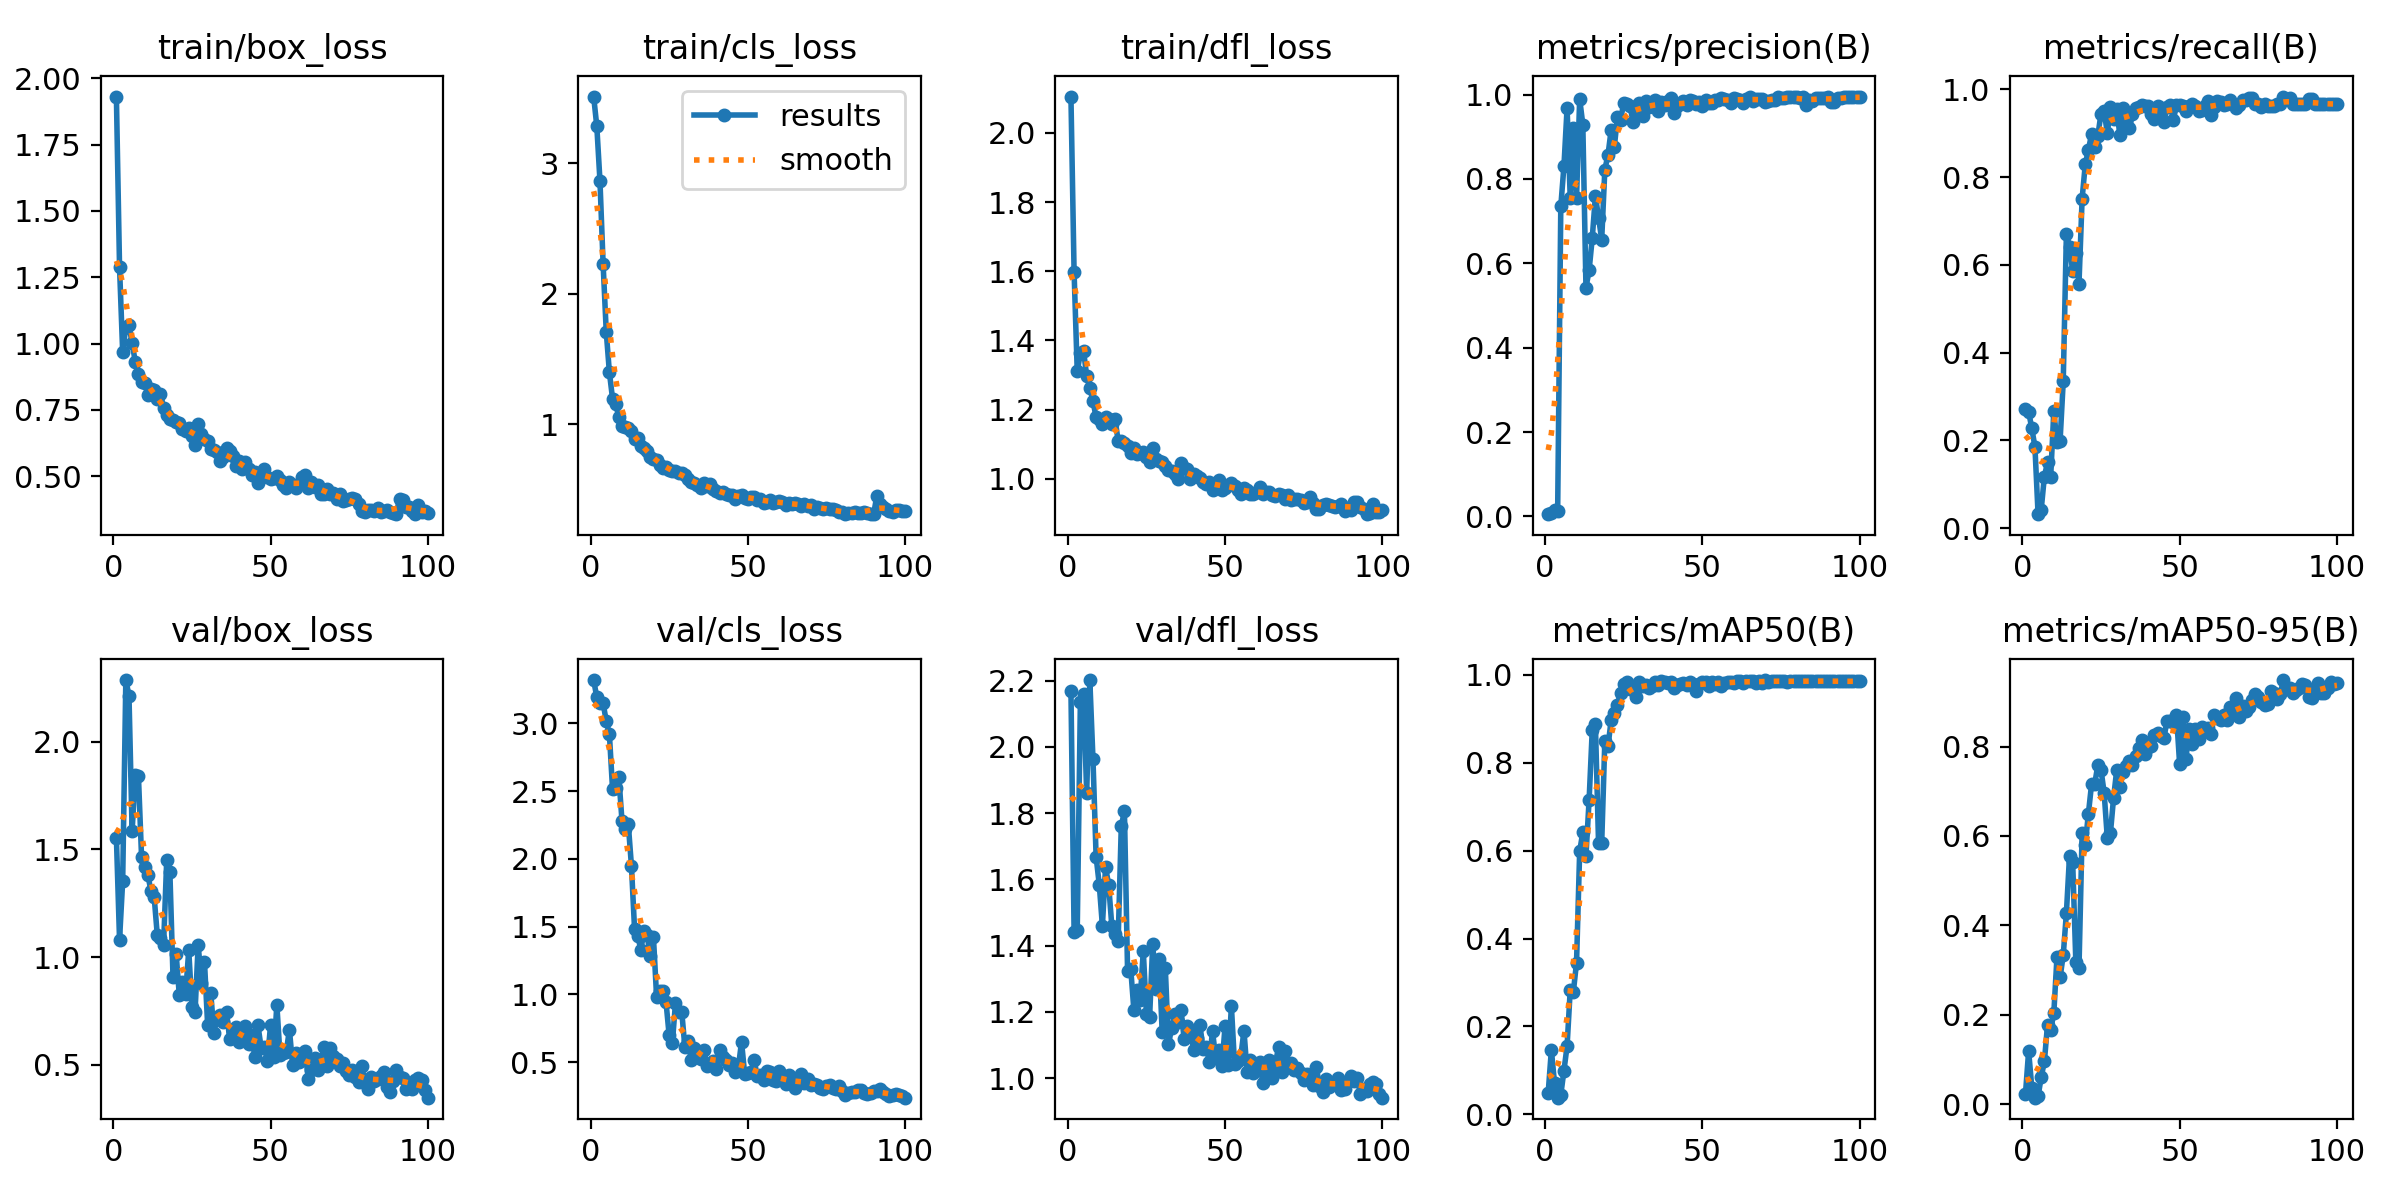

The table this chart was drawn from, first rows:
epoch, time, train/box_loss, train/cls_loss, train/dfl_loss, metrics/precision(B), metrics/recall(B), metrics/mAP50(B), metrics/mAP50-95(B), val/box_loss, val/cls_loss, val/dfl_loss, lr/pg0, lr/pg1, lr/pg2
1, 3.168, 1.931, 3.512, 2.105, 0.00534, 0.2715, 0.0497, 0.02318, 1.555, 3.32, 2.17, 0.0001, 0.0001, 0.0001
2, 6.764, 1.289, 3.284, 1.598, 0.0081, 0.2655, 0.1463, 0.1186, 1.081, 3.193, 1.443, 0.0002122, 0.0002122, 0.0002122
3, 9.722, 0.9666, 2.867, 1.311, 0.0145, 0.2275, 0.07153, 0.03685, 1.354, 3.149, 1.446, 0.0003222, 0.0003222, 0.0003222
4, 12.79, 1.062, 2.232, 1.362, 0.01254, 0.1856, 0.03794, 0.0142, 2.287, 3.149, 2.137, 0.0004298, 0.0004298, 0.0004298
5, 15.87, 1.068, 1.709, 1.371, 0.735, 0.03194, 0.04453, 0.01706, 2.214, 3.018, 2.161, 0.0005352, 0.0005352, 0.0005352
6, 18.84, 1.001, 1.399, 1.298, 0.8306, 0.0425, 0.09953, 0.06025, 1.585, 2.92, 1.861, 0.0006384, 0.0006384, 0.0006384
7, 21.54, 0.9315, 1.197, 1.263, 0.9681, 0.1178, 0.1557, 0.09516, 1.847, 2.516, 2.202, 0.0007393, 0.0007393, 0.0007393
8, 24.16, 0.887, 1.154, 1.225, 0.7557, 0.1497, 0.2836, 0.1771, 1.843, 2.522, 1.964, 0.0008379, 0.0008379, 0.0008379
9, 26.81, 0.8536, 1.059, 1.178, 0.9218, 0.1158, 0.2791, 0.1661, 1.465, 2.607, 1.669, 0.0009342, 0.0009342, 0.0009342
10, 29.71, 0.8497, 0.9856, 1.172, 0.7551, 0.2668, 0.3451, 0.2029, 1.42, 2.281, 1.585, 0.001028, 0.001028, 0.001028
11, 32.4, 0.8065, 0.9839, 1.157, 0.9893, 0.1956, 0.5984, 0.3279, 1.382, 2.218, 1.46, 0.00112, 0.00112, 0.00112
12, 35.06, 0.8279, 0.9752, 1.179, 0.929, 0.1996, 0.6422, 0.2834, 1.306, 2.258, 1.638, 0.00121, 0.00121, 0.00121
13, 37.8, 0.8255, 0.9504, 1.173, 0.5423, 0.3351, 0.5883, 0.3333, 1.281, 1.951, 1.582, 0.001259, 0.001259, 0.001259
14, 40.6, 0.7899, 0.8918, 1.158, 0.5835, 0.6708, 0.7154, 0.4271, 1.102, 1.481, 1.459, 0.001245, 0.001245, 0.001245
15, 43.33, 0.8116, 0.8983, 1.173, 0.6601, 0.6416, 0.8746, 0.5559, 1.091, 1.433, 1.436, 0.001231, 0.001231, 0.001231
16, 46.22, 0.7568, 0.8321, 1.11, 0.7593, 0.5857, 0.8871, 0.5415, 1.057, 1.33, 1.413, 0.001217, 0.001217, 0.001217
17, 49.03, 0.7319, 0.8162, 1.11, 0.7085, 0.6276, 0.6166, 0.3184, 1.453, 1.466, 1.76, 0.001203, 0.001203, 0.001203
18, 51.71, 0.7155, 0.7991, 1.104, 0.6562, 0.5568, 0.6173, 0.3039, 1.395, 1.435, 1.807, 0.001189, 0.001189, 0.001189
19, 54.5, 0.7103, 0.7473, 1.095, 0.8223, 0.7507, 0.8497, 0.6061, 0.9076, 1.283, 1.323, 0.001174, 0.001174, 0.001174
20, 57.23, 0.7052, 0.7313, 1.075, 0.8568, 0.8287, 0.8371, 0.5806, 1.014, 1.423, 1.331, 0.00116, 0.00116, 0.00116
21, 59.93, 0.6987, 0.7246, 1.089, 0.9158, 0.8619, 0.8968, 0.65, 0.8228, 0.9838, 1.207, 0.001146, 0.001146, 0.001146
22, 62.74, 0.6784, 0.6859, 1.071, 0.8753, 0.8979, 0.9129, 0.7154, 0.8844, 1.028, 1.267, 0.001132, 0.001132, 0.001132
23, 65.57, 0.671, 0.669, 1.075, 0.9458, 0.8677, 0.9323, 0.7162, 0.8286, 1.027, 1.237, 0.001118, 0.001118, 0.001118
24, 68.18, 0.6824, 0.6766, 1.078, 0.9392, 0.8942, 0.9593, 0.7585, 1.032, 0.9443, 1.384, 0.001104, 0.001104, 0.001104
25, 70.87, 0.6524, 0.6488, 1.064, 0.9808, 0.9441, 0.9797, 0.7479, 0.77, 0.6976, 1.193, 0.001089, 0.001089, 0.001089
26, 73.62, 0.6157, 0.6391, 1.05, 0.9766, 0.9514, 0.9827, 0.6967, 0.7462, 0.6388, 1.184, 0.001075, 0.001075, 0.001075
27, 76.23, 0.6972, 0.6391, 1.089, 0.9723, 0.8993, 0.9688, 0.5962, 1.059, 0.934, 1.406, 0.001061, 0.001061, 0.001061
28, 79.02, 0.6599, 0.6251, 1.056, 0.9343, 0.9588, 0.9732, 0.6065, 0.8796, 0.8713, 1.269, 0.001047, 0.001047, 0.001047
29, 81.75, 0.6386, 0.6288, 1.05, 0.961, 0.9314, 0.9505, 0.6851, 0.9787, 0.8725, 1.36, 0.001033, 0.001033, 0.001033
30, 84.52, 0.6328, 0.6093, 1.048, 0.9801, 0.9552, 0.9842, 0.7473, 0.6872, 0.6093, 1.14, 0.001019, 0.001019, 0.001019
31, 87.18, 0.6042, 0.5803, 1.038, 0.9493, 0.8951, 0.9753, 0.7085, 0.8327, 0.6547, 1.332, 0.001005, 0.001005, 0.001005
32, 89.85, 0.5979, 0.5602, 1.027, 0.9845, 0.9569, 0.9779, 0.7428, 0.6494, 0.5175, 1.102, 0.0009904, 0.0009904, 0.0009904
33, 92.8, 0.5907, 0.5516, 1.024, 0.9706, 0.9286, 0.9705, 0.7558, 0.7199, 0.6059, 1.151, 0.0009763, 0.0009763, 0.0009763
34, 95.64, 0.557, 0.536, 1.014, 0.9792, 0.9117, 0.9737, 0.767, 0.7311, 0.5781, 1.194, 0.0009621, 0.0009621, 0.0009621
35, 98.34, 0.5711, 0.5153, 0.9999, 0.987, 0.944, 0.983, 0.7596, 0.6999, 0.5233, 1.169, 0.000948, 0.000948, 0.000948
36, 101, 0.6065, 0.5515, 1.045, 0.96, 0.9567, 0.9779, 0.7778, 0.7463, 0.5919, 1.205, 0.0009339, 0.0009339, 0.0009339
37, 103.8, 0.5965, 0.5314, 1.032, 0.9827, 0.959, 0.985, 0.7973, 0.6214, 0.4697, 1.117, 0.0009197, 0.0009197, 0.0009197
38, 106.6, 0.5761, 0.5429, 1.028, 0.9746, 0.9637, 0.983, 0.8144, 0.6579, 0.4886, 1.159, 0.0009056, 0.0009056, 0.0009056
39, 109.3, 0.5384, 0.502, 0.9987, 0.9856, 0.9618, 0.9805, 0.7826, 0.6747, 0.5103, 1.146, 0.0008914, 0.0008914, 0.0008914
40, 112, 0.5562, 0.4872, 1.014, 0.9928, 0.9625, 0.9832, 0.7986, 0.6056, 0.4495, 1.085, 0.0008773, 0.0008773, 0.0008773
41, 114.8, 0.5275, 0.478, 1.006, 0.9572, 0.9441, 0.9706, 0.8004, 0.6198, 0.5937, 1.122, 0.0008631, 0.0008631, 0.0008631
42, 117.6, 0.5517, 0.4793, 1.001, 0.9736, 0.9321, 0.9764, 0.8267, 0.6786, 0.5378, 1.16, 0.000849, 0.000849, 0.000849
43, 120.3, 0.5253, 0.464, 0.9919, 0.9777, 0.9623, 0.9801, 0.8313, 0.5964, 0.5184, 1.087, 0.0008348, 0.0008348, 0.0008348
44, 123, 0.5058, 0.4572, 0.9839, 0.9854, 0.9576, 0.9812, 0.8226, 0.6367, 0.482, 1.094, 0.0008207, 0.0008207, 0.0008207
45, 125.8, 0.5169, 0.4626, 0.9894, 0.9759, 0.9259, 0.9778, 0.8189, 0.5365, 0.495, 1.048, 0.0008065, 0.0008065, 0.0008065
46, 128.7, 0.475, 0.4282, 0.9671, 0.9873, 0.9589, 0.9842, 0.8577, 0.6833, 0.4306, 1.143, 0.0007924, 0.0007924, 0.0007924
47, 131.4, 0.5084, 0.4476, 0.9865, 0.9853, 0.9633, 0.9789, 0.8582, 0.5798, 0.4616, 1.061, 0.0007782, 0.0007782, 0.0007782
48, 134, 0.5252, 0.4608, 0.9969, 0.9772, 0.931, 0.9622, 0.8549, 0.5831, 0.6508, 1.084, 0.0007641, 0.0007641, 0.0007641
49, 136.6, 0.4969, 0.4333, 0.9665, 0.982, 0.9632, 0.9782, 0.8701, 0.517, 0.4138, 1.037, 0.0007499, 0.0007499, 0.0007499
50, 139.3, 0.4878, 0.4317, 0.9728, 0.9726, 0.9641, 0.9834, 0.7603, 0.6837, 0.4209, 1.158, 0.0007358, 0.0007358, 0.0007358
51, 142, 0.4947, 0.4457, 0.9813, 0.9876, 0.9621, 0.9831, 0.8653, 0.5348, 0.4293, 1.04, 0.0007216, 0.0007216, 0.0007216
52, 144.7, 0.5017, 0.4432, 0.9881, 0.9805, 0.9505, 0.9748, 0.7718, 0.7796, 0.5147, 1.218, 0.0007075, 0.0007075, 0.0007075
53, 147.3, 0.485, 0.4225, 0.9786, 0.9806, 0.9621, 0.9836, 0.8382, 0.5451, 0.3978, 1.042, 0.0006934, 0.0006934, 0.0006934
54, 150.1, 0.4683, 0.4275, 0.9671, 0.9863, 0.9661, 0.9796, 0.8061, 0.5551, 0.4035, 1.053, 0.0006792, 0.0006792, 0.0006792
55, 152.8, 0.4553, 0.401, 0.9548, 0.9871, 0.9622, 0.9843, 0.8391, 0.5616, 0.3679, 1.066, 0.0006651, 0.0006651, 0.0006651
56, 155.9, 0.4775, 0.4077, 0.9721, 0.9918, 0.9502, 0.9753, 0.8167, 0.6632, 0.4353, 1.144, 0.0006509, 0.0006509, 0.0006509
57, 158.7, 0.4653, 0.4175, 0.966, 0.9895, 0.9519, 0.981, 0.8442, 0.5011, 0.4294, 1.017, 0.0006368, 0.0006368, 0.0006368
58, 161.4, 0.4554, 0.3939, 0.9544, 0.9881, 0.9619, 0.9826, 0.8339, 0.5539, 0.3702, 1.055, 0.0006226, 0.0006226, 0.0006226
59, 164.1, 0.4696, 0.4084, 0.955, 0.979, 0.974, 0.9845, 0.8422, 0.513, 0.3622, 1.015, 0.0006085, 0.0006085, 0.0006085
60, 166.8, 0.4955, 0.4112, 0.9602, 0.9918, 0.9408, 0.9808, 0.829, 0.5341, 0.4331, 1.037, 0.0005943, 0.0005943, 0.0005943
... 40 more rows
